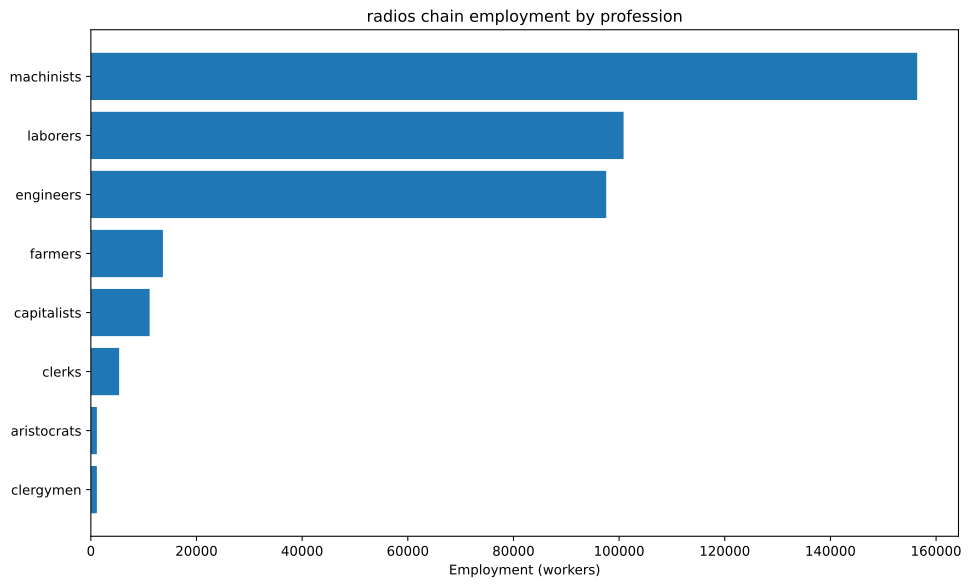

The file beside this chart, header and first rows:
config, building, profession, employment
building_tooling_workshops+pm_rubber_gri…, building_tooling_workshops, capitalists, 570.8
building_tooling_workshops+pm_rubber_gri…, building_tooling_workshops, engineers, 2854
building_tooling_workshops+pm_rubber_gri…, building_tooling_workshops, machinists, 5708
building_paper_mills+pm_bleached_paper+p…, building_paper_mills, capitalists, 37.77
building_paper_mills+pm_bleached_paper+p…, building_paper_mills, engineers, 188.8
building_paper_mills+pm_bleached_paper+p…, building_paper_mills, laborers, 377.7
building_paper_mills+pm_bleached_paper+p…, building_paper_mills, machinists, 377.7
building_chemical_plants+pm_nitrogen_fix…, building_chemical_plants, capitalists, 32.18
building_chemical_plants+pm_nitrogen_fix…, building_chemical_plants, engineers, 482.7
building_chemical_plants+pm_nitrogen_fix…, building_chemical_plants, laborers, 321.8
building_chemical_plants+pm_nitrogen_fix…, building_chemical_plants, machinists, 643.6
building_explosives_factory+pm_brine_ele…, building_explosives_factory, capitalists, 125.9
building_explosives_factory+pm_brine_ele…, building_explosives_factory, engineers, 1888
building_explosives_factory+pm_brine_ele…, building_explosives_factory, laborers, 1259
building_explosives_factory+pm_brine_ele…, building_explosives_factory, machinists, 1511
building_synthetics_plants+pm_dye_produc…, building_synthetics_plants, capitalists, 4.721
building_synthetics_plants+pm_dye_produc…, building_synthetics_plants, engineers, 94.42
building_synthetics_plants+pm_dye_produc…, building_synthetics_plants, laborers, 47.21
building_synthetics_plants+pm_dye_produc…, building_synthetics_plants, machinists, 70.82
building_steel_mills+pm_electric_arc_pro…, building_steel_mills, capitalists, 241.8
building_steel_mills+pm_electric_arc_pro…, building_steel_mills, engineers, 2418
building_steel_mills+pm_electric_arc_pro…, building_steel_mills, machinists, 3627
building_motor_industry+pm_diesel_engine…, building_motor_industry, capitalists, 340.2
building_motor_industry+pm_diesel_engine…, building_motor_industry, engineers, 5103
building_motor_industry+pm_diesel_engine…, building_motor_industry, machinists, 3402
building_electrics_industry+pm_telephone…, building_electrics_industry, capitalists, 3125
building_electrics_industry+pm_telephone…, building_electrics_industry, engineers, 46875
building_electrics_industry+pm_telephone…, building_electrics_industry, laborers, 46875
building_electrics_industry+pm_telephone…, building_electrics_industry, machinists, 62500
building_coal_mine+pm_diesel_pump_buildi…, building_coal_mine, capitalists, 152.2
building_coal_mine+pm_diesel_pump_buildi…, building_coal_mine, engineers, 1141
building_coal_mine+pm_diesel_pump_buildi…, building_coal_mine, machinists, 2282
building_iron_mine+pm_diesel_pump_buildi…, building_iron_mine, capitalists, 973.9
building_iron_mine+pm_diesel_pump_buildi…, building_iron_mine, engineers, 7304
building_iron_mine+pm_diesel_pump_buildi…, building_iron_mine, machinists, 14608
building_lead_mine+pm_diesel_pump_buildi…, building_lead_mine, capitalists, 694.4
building_lead_mine+pm_diesel_pump_buildi…, building_lead_mine, engineers, 5208
building_lead_mine+pm_diesel_pump_buildi…, building_lead_mine, machinists, 10417
building_sulfur_mine+pm_diesel_pump_buil…, building_sulfur_mine, capitalists, 67.95
building_sulfur_mine+pm_diesel_pump_buil…, building_sulfur_mine, engineers, 509.6
building_sulfur_mine+pm_diesel_pump_buil…, building_sulfur_mine, machinists, 1019
building_power_plant+pm_oil-fired_plant+…, building_power_plant, capitalists, 2844
building_power_plant+pm_oil-fired_plant+…, building_power_plant, engineers, 15926
building_power_plant+pm_oil-fired_plant+…, building_power_plant, laborers, 22751
building_power_plant+pm_oil-fired_plant+…, building_power_plant, machinists, 17063
building_logging_camp+pm_electric_saw_mi…, building_logging_camp, capitalists, 11.33
building_logging_camp+pm_electric_saw_mi…, building_logging_camp, engineers, 56.65
building_logging_camp+pm_electric_saw_mi…, building_logging_camp, laborers, 56.65
building_logging_camp+pm_electric_saw_mi…, building_logging_camp, machinists, 113.3
building_rubber_plantation+automatic_irr…, building_rubber_plantation, aristocrats, 1137
building_rubber_plantation+automatic_irr…, building_rubber_plantation, clergymen, 1137
building_rubber_plantation+automatic_irr…, building_rubber_plantation, farmers, 13642
building_rubber_plantation+automatic_irr…, building_rubber_plantation, laborers, 22736
building_rubber_plantation+automatic_irr…, building_rubber_plantation, machinists, 5684
building_oil_rig+pm_combustion_derricks+…, building_oil_rig, capitalists, 834.3
building_oil_rig+pm_combustion_derricks+…, building_oil_rig, engineers, 7509
building_oil_rig+pm_combustion_derricks+…, building_oil_rig, machinists, 16686
building_railway+pm_diesel_trains+pm_ste…, building_railway, capitalists, 1071
building_railway+pm_diesel_trains+pm_ste…, building_railway, clerks, 5355
building_railway+pm_diesel_trains+pm_ste…, building_railway, laborers, 6425
... 1 more rows
